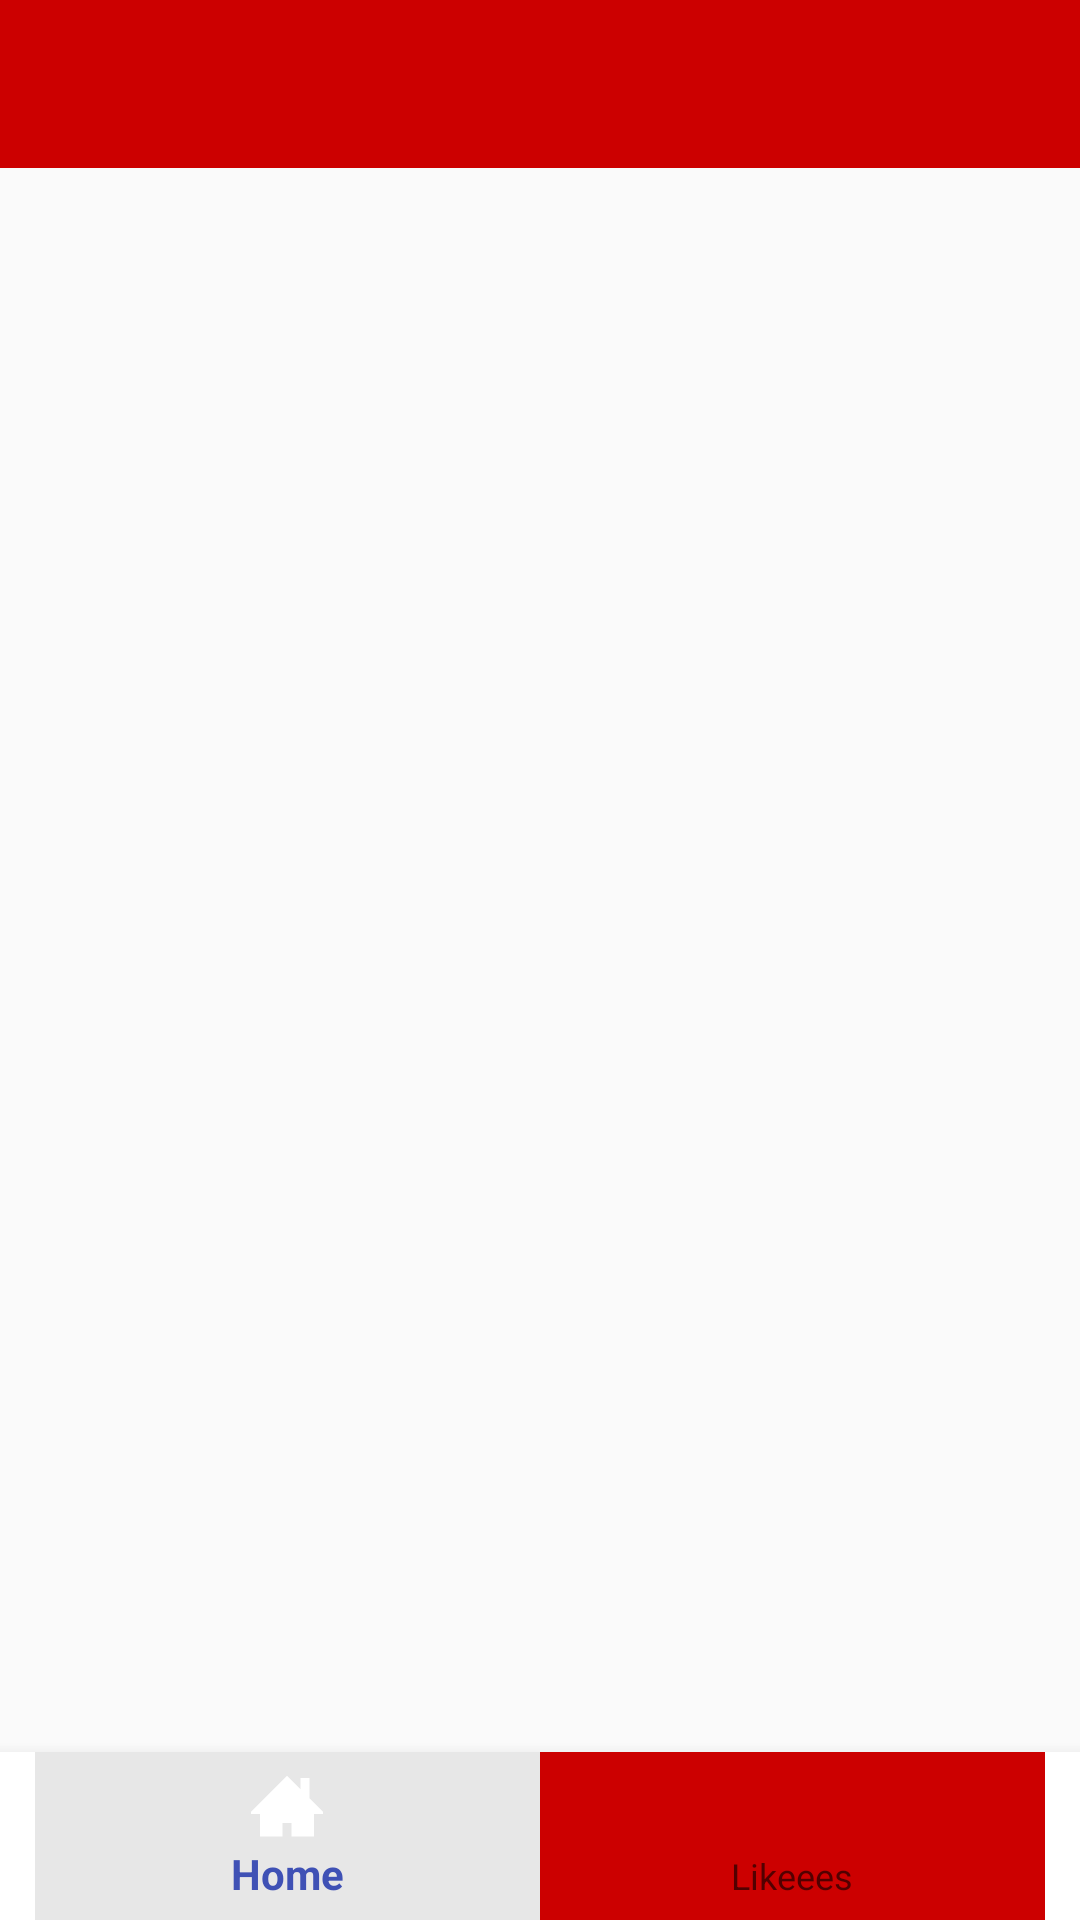

This screen was rendered from an Android layout file. Write that file and the resources it references.
<!-- AndroidManifest.xml: application theme AppTheme -->
<!-- res/layout/activity_main.xml -->
<?xml version="1.0" encoding="utf-8"?>
<LinearLayout xmlns:android="http://schemas.android.com/apk/res/android"
    xmlns:app="http://schemas.android.com/apk/res-auto"
    android:id="@+id/activity_main"
    android:layout_width="match_parent"
    android:layout_height="match_parent"
    android:orientation="vertical">

    <android.support.v7.widget.Toolbar
        android:id="@+id/toolbar"
        android:layout_width="match_parent"
        android:layout_height="?attr/actionBarSize"
        android:layout_gravity="center"
        android:background="@android:color/holo_red_dark"
        app:popupTheme="@style/ThemeOverlay.AppCompat.Light"
        app:theme="@style/ToolbarTheme">

        <LinearLayout
            android:layout_width="match_parent"
            android:layout_height="match_parent"
            android:orientation="horizontal">

            <android.support.v7.widget.AppCompatTextView
                android:id="@+id/actv_header_name"
                style="@style/Toolbar.TitleText"
                android:layout_width="match_parent"
                android:layout_height="match_parent" />

        </LinearLayout>
    </android.support.v7.widget.Toolbar>

    <FrameLayout
        android:id="@+id/rootLayout"
        android:layout_width="match_parent"
        android:layout_height="0dp"
        android:layout_weight="1"
        android:orientation="vertical">

    </FrameLayout>

    <android.support.design.widget.BottomNavigationView
        android:id="@+id/bottom_navigation"
        android:layout_width="match_parent"
        android:layout_height="wrap_content"
        android:layout_alignParentBottom="true"
        android:background="@color/white"
        app:itemBackground="@drawable/navi_background"
        app:itemIconTint="@drawable/navi_test"
        app:itemTextColor="@drawable/navi_test"
        app:menu="@menu/bottom_navigation" />




</LinearLayout>
<!-- resources referenced by this layout -->
<resources>
  <color name="black">#000000</color>
  <color name="white">#FFFFFF</color>
  <dimen name="font_10">10sp</dimen>
  <dimen name="padding_margin_2">2dp</dimen>
  <dimen name="padding_margin_3">3dp</dimen>
  <dimen name="text_18">18sp</dimen>
  <!-- drawable ic_home (drawable) -->
  <vector xmlns:android="http://schemas.android.com/apk/res/android"
      android:width="24dp"
      android:height="24dp"
      android:viewportHeight="512.0"
      android:viewportWidth="512.0">
      <path
          android:fillColor="#FFFFFF"
          android:pathData="M512,296l-96,-96V56h-64v80l-96,-96L0,296v16h64v160h160v-96h64v96h160V312h64V296z" />
  </vector>
  <!-- drawable navi_background (drawable) -->
  <?xml version="1.0" encoding="utf-8"?>
  <selector xmlns:android="http://schemas.android.com/apk/res/android">
      <item android:drawable="@color/click" android:state_checked="true"/>
      <item android:drawable="@android:color/holo_red_dark" android:state_checked="false"/>
  </selector>
  <string name="lllikes">Likeees</string>
  <style name="Toolbar.TitleText" parent="TextAppearance.Widget.AppCompat.Toolbar.Title">
          <item name="android:textSize">@dimen/text_18</item>
          <item name="android:textAllCaps">false</item>
          <item name="android:gravity">center</item>
          <item name="android:layout_gravity">center</item>
          <item name="android:textColor">@color/golden</item>
      </style>
  <style name="ToolbarTheme" parent="@style/ThemeOverlay.AppCompat.Dark.ActionBar">
          <item name="android:background">@android:color/holo_red_dark</item>
          <item name="android:actionMenuTextColor">@android:color/background_light</item>
          
          <item name="selectableItemBackground">?android:selectableItemBackground</item>
          <item name="selectableItemBackgroundBorderless">?android:selectableItemBackground</item>
      </style>
  <style name="AppTheme" parent="Theme.AppCompat.Light.NoActionBar">
          
          <item name="colorPrimary">@color/colorPrimary</item>
          <item name="colorPrimaryDark">@color/colorPrimaryDark</item>
          <item name="colorAccent">@color/colorAccent</item>
          
  
      </style>
  <color name="click">#e7e7e7</color>
  <color name="golden">#d2ac70</color>
  <color name="colorPrimary">#3F51B5</color>
  <color name="colorPrimaryDark">#303F9F</color>
  <color name="colorAccent">#FF4081</color>
</resources>
